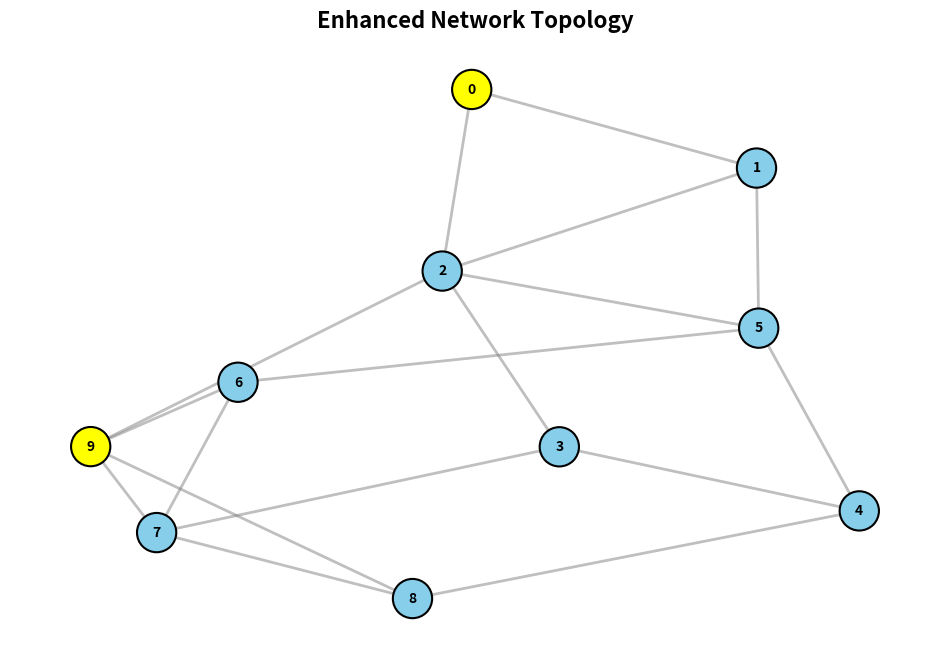

Python code for this plot: (Note: this script raises an exception after producing the figure.)
import random
import matplotlib.pyplot as plt
import time
import itertools
import networkx as nx

class Node:
    """
    Represents a node in a network. Responsible for handling route requests (RREQ),
    route replies (RREP), and maintaining a routing table.
    """
    def __init__(self, node_id, network, ip_address):
        self.node_id = node_id
        self.network = network
        self.ip_address = ip_address
        self.routing_table = {}

    def send_rreq(self, destination):
        """
        Initiates a Route Request (RREQ) to find a path to the destination node.

        Args:
            destination (int): The ID of the destination node.
        """
        path = [self.node_id]
        print(f"Source: Node {self.node_id} ({self.ip_address})  --> Destination: Node {destination}")
        print()
        print(f"Node {self.node_id} initiating RREQ to Node {destination}")
        print()
        self.network.broadcast_rreq(self, destination, path)
        
        
    def receive_rreq(self, source, destination, path):
        """
        Handles an incoming RREQ. If this node is the destination, it replies with an RREP.
        Otherwise, it forwards the RREQ if it hasn't already been in the path.

        Args:
            source (int): The ID of the source node.
            destination (int): The ID of the destination node.
            path (list of int): The path taken by the RREQ so far.
        """
        path.append(self.node_id)
        print(f"Node {self.node_id} received RREQ from Node {source} for destination Node {destination}, Packet: {path}")
        print()
        
        if self.node_id == destination:
            print(f"Node {self.node_id} is the destination.")
            self.network.found_paths.append(path.copy())  # Save path for evaluation
        elif self.node_id not in path[:-1]:  # Avoid cycles
            print(f"Node {self.node_id} broadcasting packet to its neighbours : {self.network.connections[self.node_id]}")
            self.network.broadcast_rreq(self, destination, path.copy())

    def send_rrep(self, source, path):
        """
        Sends a Route Reply (RREP) back to the source node with the discovered path.

        Args:
            source (int): The ID of the source node.
            path (list of int): The path from the source to the destination.
        """
        print(f"Node {self.node_id} sending RREP to Node {source} with path: {path}")
        # self.network.send_rrep(self, source, path)

    def receive_rrep(self, path):
        """
        Receives an RREP and updates the routing table with the path to the destination.

        Args:
            path (list of int): The path from the source to the destination.
        """
        destination = path[-1]
        self.routing_table[destination] = path
        print(f"Node {self.node_id} updated routing table for destination Node {destination}: {path}")


    def maintain_routes(self):
        """
        Periodically checks routes and initiates new RREQ if needed.
        """
        for destination, path in list(self.routing_table.items()):
            if not self.network.is_route_active(path):
                print(f"Node {self.node_id} detected broken route to Node {destination}. Initiating new RREQ.")
                self.send_rreq(destination)
                
                
class Network:
    """
    Represents a network of nodes with a randomly generated topology.
    Handles broadcasting of RREQs and sending of RREPs.
    """
    def __init__(self, num_nodes):
        self.nodes = []
        self.connections = {node_id: set() for node_id in range(num_nodes)}
        self.info_packet_delivered = 0
        self.confirmation_packet_delivered =0
        self.total_packets = 0
        self.total_latency = 0
        # self.connections = {0: {2, 6}, 1: {3, 5}, 2: {0, 3, 6}, 3: {1, 2},
        #                     4: {8, 9, 7}, 5: {1, 6}, 6: {0, 2, 5, 7, 9},
        #                     7: {4, 6}, 8: {4}, 9: {4, 6}}
        
        self.found_paths = []
        
        # Assign IPs to each node after initializing the network
        self.assign_ips(num_nodes)
        self.create_random_topology(num_nodes)
        
    def assign_ips(self, num_nodes):
        """
        Assigns IPs to each node.
        """
        base_ip = itertools.count(start=1)
        for node_id in range(num_nodes):
            ip_address = f"192.168.1.{next(base_ip)}"
            node = Node(node_id, self, ip_address)
            self.nodes.append(node)
        print("Assigned IPs:")
        for node in self.nodes:
            print(f"Node {node.node_id}: IP Address {node.ip_address}")
        print()

    def create_random_topology(self, num_nodes):
        """
        Creates a random network topology by connecting nodes with a given probability.

        Args:
            num_nodes (int): The number of nodes in the network.
        """
         # Ensure a connected "backbone" by creating a linear path
        for i in range(num_nodes - 1):
            self.connections[i].add(i + 1)
            self.connections[i + 1].add(i)
        
        # Add random connections with a 30% probability
        for i in range(num_nodes):
            for j in range(i + 1, num_nodes):
                if random.random() < 0.3:
                    self.connections[i].add(j)
                    self.connections[j].add(i)
        
        print("Network topology created with connections:")
        for node_id, neighbors in self.connections.items():
            print(f"Node {node_id}: Connected to {', '.join(map(str, neighbors))}")
        print()

    def broadcast_rreq(self, sender, destination, path):
        """
        Broadcasts an RREQ from the sender to all its connected neighbors.

        Args:
            sender (Node): The node sending the RREQ.
            destination (int): The ID of the destination node.
            path (list of int): The path taken by the RREQ so far.
        """
        
        for neighbor_id in self.connections[sender.node_id]:
            neighbor = self.nodes[neighbor_id]
            if neighbor.node_id not in path:
                neighbor.receive_rreq(sender.node_id, destination, path.copy())
        
       
    
    
    def send_rrep(self, sender, source, path):
        """
        Sends an RREP back along the discovered path to the source node.

        Args:
            sender (Node): The node sending the RREP.
            source (int): The ID of the source node.
            path (list of int): The discovered path from source to destination.
        """
        if len(path) > 1:
            next_hop_id = path[-2]
            path.pop()  # Move to the next hop in the reverse path
            print(f"RREP forwarded from Node {sender.node_id} to Node {next_hop_id} with path: {path}")
            self.nodes[next_hop_id].receive_rrep(path)
            
    def send_packet(self, shortest_path):
        """
        Sends 5 packets from the source to the destination along the shortest path.
        Each packet contains a unique message, sent one second apart. 
        Calculates and stores metrics for each packet to enable plotting.
        """
        source = shortest_path[0]
        destination = shortest_path[-1]
        
        print("\nStarting packet transmission...\n")
        self.total_packets = 5  # Set total packets to 5

        # Lists to store metrics for each packet
        pdr_values = []
        conf_values = []
        avg_latency_values = []
        throughput_values = []

        for i in range(1, 6):  # Send 5 packets
            start_time = time.time()  # Start timestamp for latency measurement
            packet_message = f"Msg of packet {i}"
            print(f"\nSource {source} sending: '{packet_message}'")

            # Simulate packet traversing each node in the shortest path
            for node in shortest_path:
                time.sleep(0.2)  # Delay to simulate packet transmission time
                print(f"Packet '{packet_message}' is at Node {node}")

            # Destination receives the packet
            end_time = time.time()  # End timestamp for latency measurement
            latency = end_time - start_time
            self.total_latency += latency  # Add to total latency
            self.info_packet_delivered += 1  # Increment delivered packets count

            print(f"Destination {destination} received: '{packet_message}' with latency: {latency:.4f} seconds")
            time.sleep(1)  # Delay of 1 second between packets

            # Send confirmation back to the source
            confirmation_msg = f"Confirmation from {destination}: Packet {i} received."
            print(confirmation_msg)

            self.confirmation_packet_delivered += 1
            self.total_latency += time.time() - start_time  # Update total latency
            #self.plot_metrics(pdr_values, avg_latency_values, throughput_values)
        
    def disconnect_node(self, disconnected_node):
        """
        Disconnects a specified node from the network by removing it and its connections.

        Args:
            disconnected_node (int): The node to disconnect from the network.
        """
        if disconnected_node in self.connections:
            # Remove connections to this node from all of its neighbors
            for neighbor in list(self.connections[disconnected_node]):
                self.connections[neighbor].discard(disconnected_node)
            # Remove the node itself from the connections
            del self.connections[disconnected_node]

            print(f"Node {disconnected_node} and its links have been removed from the network.")
            self.plot_network()
            
            
    def reconnect_node(self, reconnected_node, neighbors):
        """
        Reconnects a specified node to the network with the provided neighbors.

        Args:
            reconnected_node (int): The node to reconnect to the network.
            neighbors (list): List of neighbors to connect the reconnected node with.
        """
        # Ensure the node is not already in the network
        if reconnected_node in self.connections:
            print(f"Node {reconnected_node} already exists in the network.")
            return

        # Initialize the node in the network
        self.connections[reconnected_node] = set()

        # Connect the node to each specified neighbor
        for neighbor in neighbors:
            if neighbor in self.connections:
                self.connections[reconnected_node].add(neighbor)
                self.connections[neighbor].add(reconnected_node)
            else:
                print(f"Neighbor {neighbor} does not exist in the network. Skipping connection.")
        print(self.connections)
        print(f"Node {reconnected_node} has been added back to the network with connections: {neighbors}")
        self.plot_network()
        
    def reconnect_node_with_user_input(self, reconnected_node):
        """
        Prompts the user to enter neighbors for a disconnected node and then reconnects it.

        Args:
            reconnected_node (int): The node to reconnect to the network.
        """
        if reconnected_node is None:
            print("Error: Invalid node ID provided.")
            return
        # Prompt the user to enter neighbors as a comma-separated list
        neighbors_input = input(f"Enter the neighbors of node {reconnected_node} (comma-separated): ")
        
        # Convert the input string to a list of integers
        try:
            neighbors = [int(n) for n in neighbors_input.split(',')]
        except ValueError:
            print("Invalid input. Please enter a comma-separated list of integer node IDs.")
            return

        # Call the reconnect_node function to reconnect the node with specified neighbors
        self.reconnect_node(reconnected_node, neighbors)
        
    def resend_packets(self):
        """
        Resends packets from Node 0 to Node 9 by initiating a route request (RREQ),
        displaying all possible paths found, calculating the shortest path, and
        sending packets along the shortest path.
        """
        # Step 1: Initiate RREQ from Node 0 to Node 9
        print("Initiating RREQ from Node 0 to Node 9...")
        self.nodes[0].send_rreq(destination=9)

        # Step 2: Display all possible paths found
        print("\nAll possible paths from Node 0 to Node 9:")
        for i, path in enumerate(self.found_paths, start=1):
            print(f"Path {i} : {path}")

        # Step 3: Calculate the shortest path
        shortest_path = self.calculate_shortest_path(self.found_paths)
        print(f"\nShortest path from Node 0 to Node 9: {shortest_path}")

        # Step 4: Send packets along the shortest path
        if shortest_path:
            print("Sending packets along the shortest path...")
            self.send_packet(shortest_path)
        else:
            print("No valid path found from Node 0 to Node 9.")



    def run_simulation(self, source, destination):
        # Step 1: Find the shortest path
        shortest_path = self.calculate_shortest_path(self.found_paths)
        print(f"Initial shortest path: {shortest_path}")

        # Step 2: Ask the user if they want to disconnect a node
        disconnect_choice = input("Do you want to disconnect any node? [Y/n]: ").strip().lower()
        if disconnect_choice == 'y':
            node_to_disconnect = int(input("Which node do you want to disconnect? ").strip())
            print(f"Disconnecting node: {node_to_disconnect}")
            self.disconnect_node(node_to_disconnect)
            # Call the new function to handle the disconnection and pathfinding
            self.find_new_shortest_path(node_to_disconnect)
        else:
            # If no disconnection, send packets using the original shortest path
            self.send_packet(shortest_path)

        # Calculate metrics and print
        info_pdr, conf_pdr,  avg_latency, throughput = self.calculate_metrics()
        print(f"Information Packet Delivery Ratio: {info_pdr:.2f}%")
        print(f"Confirmation Packet Delivery Ratio: {conf_pdr:.2f}%")
        print(f"Average Latency: {avg_latency:.2f}s")
        print(f"Throughput: {throughput:.2f} packets/second")
        return node_to_disconnect
        
        

    def find_new_shortest_path(self, node_to_disconnect):
        # Step 3: Copy paths without the disconnected node
        paths_after_disc = []
        for path in self.found_paths:
            # Check if the node_to_disconnect is in the current path
            if node_to_disconnect not in path:
                paths_after_disc.append(path)
            
        
        #print(f"Paths after disconnecting node {node_to_disconnect}: {len(paths_after_disc)}")  # Should show the number of valid paths
        #print("Valid paths:", paths_after_disc)  # Should list only valid paths

        # Step 4: Find the new shortest path after disconnection
        shortest_path_after_disc = self.calculate_shortest_path(paths_after_disc)
        print(f"Shortest path after disconnection: {shortest_path_after_disc}")

        # If no valid paths exist after disconnection, exit
        if not shortest_path_after_disc:
            print("No valid paths available after disconnection.")
            return

        # Send packets using the new shortest path
        self.send_packet(shortest_path_after_disc)
        
        
    def calculate_metrics(self):
        
        info_pdr = (self.info_packet_delivered / self.total_packets) * 100 if self.total_packets > 0 else 0
        conf_pdr = (self.confirmation_packet_delivered / self.total_packets) * 100 if self.total_packets > 0 else 0
        avg_latency = self.total_latency / self.info_packet_delivered if self.info_packet_delivered > 0 else 0
        throughput = self.info_packet_delivered / self.total_latency if self.total_latency > 0 else 0
        return info_pdr,conf_pdr,  avg_latency, throughput
        
    def calculate_shortest_path(self, paths):
        if paths:  # Check if the provided paths list is not empty
            shortest_path = min(paths, key=len)  # Calculate the shortest path by length
            print(f"\nShortest path selected for RREP: {shortest_path}")
            self.nodes[shortest_path[-1]].send_rrep(shortest_path[0], shortest_path)  # Send the RREP
            return shortest_path
    
    def plot_metrics(self, pdr_values, conf_values,  avg_latency_values, throughput_values):
        """
        Plot each metric (PDR, Average Latency, Throughput) over the transmission of 5 packets.
        """
        packets = range(1, 6)  # X-axis for packet numbers

        # Plot Packet Delivery Ratio (PDR)
        plt.figure(figsize=(8, 5))
        plt.plot(packets, pdr_values, marker='o', color='blue', label='PDR (%)')
        plt.xlabel("Packet Number")
        plt.ylabel("PDR (%)")
        plt.title("Packet Delivery Ratio Over Time")
        plt.legend()
        plt.grid()
        plt.show()

        # Plot Average Latency
        plt.figure(figsize=(8, 5))
        plt.plot(packets, avg_latency_values, marker='o', color='orange', label='Average Latency (s)')
        plt.xlabel("Packet Number")
        plt.ylabel("Average Latency (seconds)")
        plt.title("Average Latency Over Time")
        plt.legend()
        plt.grid()
        plt.show()

        # Plot Throughput
        plt.figure(figsize=(8, 5))
        plt.plot(packets, throughput_values, marker='o', color='green', label='Throughput (packets/sec)')
        plt.xlabel("Packet Number")
        plt.ylabel("Throughput (packets/sec)")
        plt.title("Throughput Over Time")
        plt.legend()
        plt.grid()
        plt.show()

    
    def plot_network(self):
        """
        Plots the network topology using NetworkX and Matplotlib.
        Highlights the source and destination nodes in yellow.
        """
        G = nx.Graph()  # Create an empty graph

        # Add nodes and edges to the graph based on network connections
        for node_id in self.connections:
            if node_id is not None:
                G.add_node(node_id)
            for neighbor in self.connections[node_id]:
                if neighbor is not None and node_id is not None:
                    G.add_edge(node_id, neighbor)

        # Define positions for each node
        pos = nx.spring_layout(G, seed=42)  # Seed for consistent layout
        plt.figure(figsize=(12, 8))

        # Customize node colors: yellow for source and destination, skyblue for others
        node_colors = []
        for node in G.nodes:
            if node == 0 or node == 9:
                node_colors.append("yellow")
            else:
                node_colors.append("skyblue")

        # Customize edge styling
        edge_styles = {
            "width": 2,
            "alpha": 0.5,
            "edge_color": "gray",
        }
        
        # Draw nodes with specified colors and add labels
        nx.draw_networkx_nodes(G, pos, node_size=800, node_color=node_colors, edgecolors="black", linewidths=1.5)
        nx.draw_networkx_edges(G, pos, **edge_styles)
        nx.draw_networkx_labels(G, pos, font_size=10, font_color="black", font_weight="bold")
        
        # Highlight source and destination labels
        # if source is not None:
        #     nx.draw_networkx_labels(G, pos, labels={source: f"Source ({source})"}, font_color="darkorange", font_weight="bold")
        # if destination is not None:
        #     nx.draw_networkx_labels(G, pos, labels={destination: f"Destination ({destination})"}, font_color="darkorange", font_weight="bold")

        # Add a title and show the plot
        plt.title("Enhanced Network Topology", fontsize=16, fontweight="bold")
        plt.axis("off")  # Hide axes
        plt.show()
            
    def is_route_active(self, path):
        """
        Simulates random link failures by checking if a route is active.
        """
        active_status = all(random.random() > 0.1 for _ in path)  # 10% chance each link fails
        return active_status

    def initiate_route_maintenance(self):
        """
        Triggers route maintenance on each node.
        """
        for node in self.nodes:
            node.maintain_routes()

# Simulation
print("-------------------DYNAMIC SOURCE ROUTING PROTOCOL---------------------------------")
print()

network = Network(num_nodes=10)


# Initiate RREQ from Node 0 to Node 9
network.nodes[0].send_rreq(destination=9)

# Display all paths found
print("\nAll possible paths from Node 0 to Node 9:")
for i, path in enumerate(network.found_paths, start=1):
    print(f"Path {i} : {path}")

shortest_path = network.calculate_shortest_path(network.found_paths)
print(shortest_path)
network.plot_network() 
# print(network.found_paths)
# Run the simulation with source node 0 and destination node 9
node_to_disconnect = network.run_simulation(source=0, destination=9)
print(f"Attempting to reconnect node: {node_to_disconnect}")
network.reconnect_node_with_user_input(node_to_disconnect)
network.resend_packets()

# Route Maintenance
# print("\n--- Route Maintenance ---")
# network.initiate_route_maintenance()
